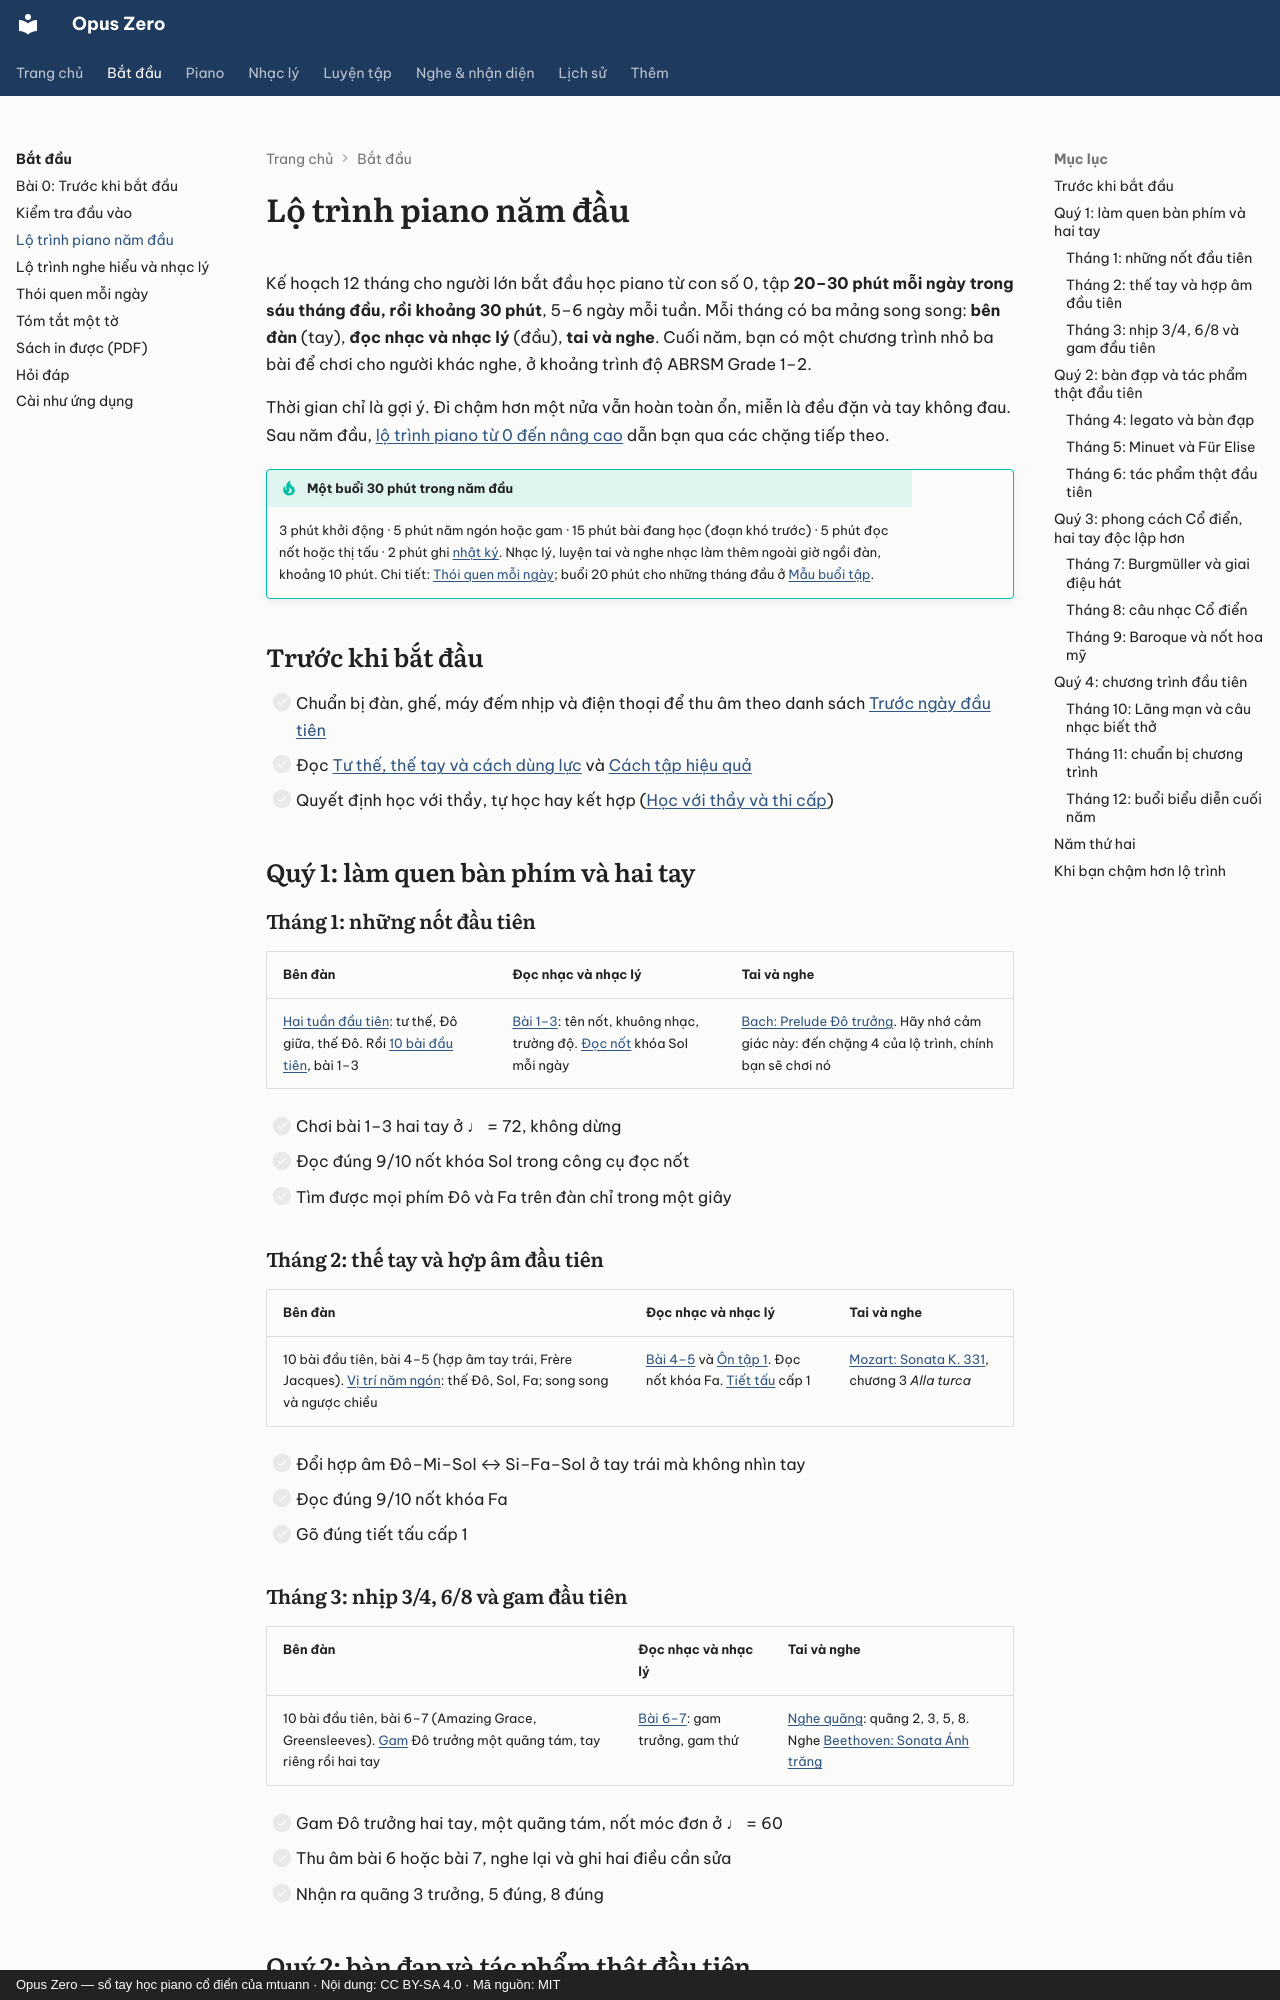

repository: mtuann/opus-zero · page: bat-dau/lo-trinh-choi/index.html · generator: mkdocs · copyright: Opus Zero — sổ tay học piano cổ điển của mtuann · Nội dung: CC BY-SA 4.0 · Mã nguồn: MIT

# Lộ trình piano năm đầu

Kế hoạch 12 tháng cho người lớn bắt đầu học piano từ con số 0, tập **20–30 phút mỗi ngày trong sáu tháng đầu, rồi khoảng 30 phút**, 5–6 ngày mỗi tuần. Mỗi tháng có ba mảng song song: **bên đàn** (tay), **đọc nhạc và nhạc lý** (đầu), **tai và nghe**. Cuối năm, bạn có một chương trình nhỏ ba bài để chơi cho người khác nghe, ở khoảng trình độ ABRSM Grade 1–2.

Thời gian chỉ là gợi ý. Đi chậm hơn một nửa vẫn hoàn toàn ổn, miễn là đều đặn và tay không đau. Sau năm đầu, [lộ trình piano từ 0 đến nâng cao](../piano/lo-trinh.md) dẫn bạn qua các chặng tiếp theo.

!!! tip "Một buổi 30 phút trong năm đầu"
    3 phút khởi động · 5 phút năm ngón hoặc gam · 15 phút bài đang học (đoạn khó trước) · 5 phút đọc nốt hoặc thị tấu · 2 phút ghi [nhật ký](../luyen-tap/nhat-ky.md). Nhạc lý, luyện tai và nghe nhạc làm thêm ngoài giờ ngồi đàn, khoảng 10 phút. Chi tiết: [Thói quen mỗi ngày](moi-ngay.md); buổi 20 phút cho những tháng đầu ở [Mẫu buổi tập](../piano/cach-tap.md#mau-buoi-tap).

## Trước khi bắt đầu

- [ ] Chuẩn bị đàn, ghế, máy đếm nhịp và điện thoại để thu âm theo danh sách [Trước ngày đầu tiên](../piano/hai-tuan-dau.md#truoc-ngay-au-tien)
- [ ] Đọc [Tư thế, thế tay và cách dùng lực](../piano/tu-the.md) và [Cách tập hiệu quả](../piano/cach-tap.md)
- [ ] Quyết định học với thầy, tự học hay kết hợp ([Học với thầy và thi cấp](../piano/thay-va-thi.md))

## Quý 1: làm quen bàn phím và hai tay

### Tháng 1: những nốt đầu tiên

| Bên đàn | Đọc nhạc và nhạc lý | Tai và nghe |
|---|---|---|
| [Hai tuần đầu tiên](../piano/hai-tuan-dau.md): tư thế, Đô giữa, thế Đô. Rồi [10 bài đầu tiên](../piano/10-bai-dau-tien.md), bài 1–3 | [Bài 1–3](../nhac-ly/01-cao-do-ten-not.md): tên nốt, khuông nhạc, trường độ. [Đọc nốt](../luyen-tap/doc-not.md) khóa Sol mỗi ngày | [Bach: Prelude Đô trưởng](../piano/tac-pham/bach-prelude-do.md). Hãy nhớ cảm giác này: đến chặng 4 của lộ trình, chính bạn sẽ chơi nó |

- [ ] Chơi bài 1–3 hai tay ở ♩ = 72, không dừng
- [ ] Đọc đúng 9/10 nốt khóa Sol trong công cụ đọc nốt
- [ ] Tìm được mọi phím Đô và Fa trên đàn chỉ trong một giây

### Tháng 2: thế tay và hợp âm đầu tiên

| Bên đàn | Đọc nhạc và nhạc lý | Tai và nghe |
|---|---|---|
| 10 bài đầu tiên, bài 4–5 (hợp âm tay trái, Frère Jacques). [Vị trí năm ngón](../piano/nam-ngon.md): thế Đô, Sol, Fa; song song và ngược chiều | [Bài 4–5](../nhac-ly/04-nhip.md) và [Ôn tập 1](../nhac-ly/on-tap-1.md). Đọc nốt khóa Fa. [Tiết tấu](../luyen-tap/tiet-tau.md) cấp 1 | [Mozart: Sonata K. 331](../nghe-nhac/mozart-k331.md), chương 3 *Alla turca* |

- [ ] Đổi hợp âm Đô–Mi–Sol ↔ Si–Fa–Sol ở tay trái mà không nhìn tay
- [ ] Đọc đúng 9/10 nốt khóa Fa
- [ ] Gõ đúng tiết tấu cấp 1

### Tháng 3: nhịp 3/4, 6/8 và gam đầu tiên

| Bên đàn | Đọc nhạc và nhạc lý | Tai và nghe |
|---|---|---|
| 10 bài đầu tiên, bài 6–7 (Amazing Grace, Greensleeves). [Gam](../piano/gam.md) Đô trưởng một quãng tám, tay riêng rồi hai tay | [Bài 6–7](../nhac-ly/06-gam-truong.md): gam trưởng, gam thứ | [Nghe quãng](../luyen-tai/nghe-quang.md): quãng 2, 3, 5, 8. Nghe [Beethoven: Sonata Ánh trăng](../nghe-nhac/beethoven-moonlight.md) |

- [ ] Gam Đô trưởng hai tay, một quãng tám, nốt móc đơn ở ♩ = 60
- [ ] Thu âm bài 6 hoặc bài 7, nghe lại và ghi hai điều cần sửa
- [ ] Nhận ra quãng 3 trưởng, 5 đúng, 8 đúng

## Quý 2: bàn đạp và tác phẩm thật đầu tiên
